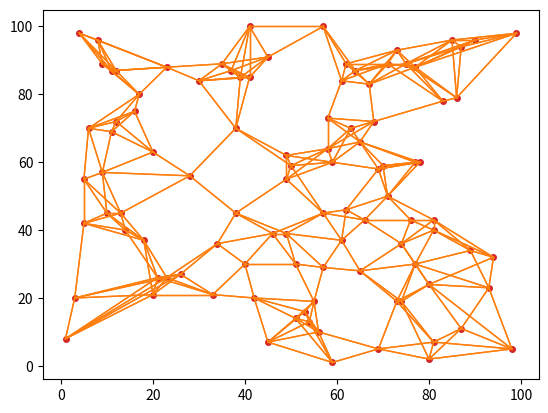

Write Python code to recreate this figure. (Note: this script raises an exception after producing the figure.)
# ========================================================================
# Time-varying Graph Signal Reconstruction,
#
# [redacted]
# All Rights Reserved.
# ----------------------------------------------------------------------
# 100 points are generated randomly.
# The dimension of the synthetic dataset is 100x600.
#
# Version 1.0
# [redacted]
# ----------------------------------------------------------------------

import numpy as np
import matplotlib.pyplot as plt


seed=42
# %% graph construction
N = 100
Position = np.zeros((N, 2), dtype=float)

# selected points on an N×N grid (randperm without replacement)
point_select = np.random.choice(N * N, size=N, replace=False) + 1  

for i_point in range(N):
    Position[i_point, 0] = (point_select[i_point] - 1) % N + 1  # x coordinate
    Position[i_point, 1] = (point_select[i_point] - 1) // N + 1  # y coordinate

# distances between each two points
Dist = np.zeros((N, N), dtype=float)
for i in range(N):
    for j in range(i + 1, N):
        Dist[i, j] = np.linalg.norm(Position[i, :] - Position[j, :])
        Dist[j, i] = Dist[i, j]

A = np.zeros((N, N), dtype=float)  # Adjacency matrix
W = np.zeros((N, N), dtype=float)  # Weighted matrix
k = 5  # k-NN method

for i in range(N):
    ind = np.argsort(Dist[i, :])  # ascending
    nn = ind[1:k + 1]             # skip self (at position 0)
    A[i, nn] = 1
    A[nn, i] = 1
    W[i, nn] = 1.0 / (Dist[i, nn] ** 2)
    W[nn, i] = W[i, nn]

W = W / np.max(W)
D = np.diag(np.sum(W, axis=1))
L = D - W

# %% plot the graph
# approximate linspecer(7) via a categorical colormap
C = plt.get_cmap('tab10')(np.arange(7))

plt.figure()
plt.plot(
    Position[:, 0],
    Position[:, 1],
    'o',
    color=C[3],
    markerfacecolor=C[3],
    markersize=4
)

ki, kj = np.nonzero(A)
for p in range(len(ki)):
    plt.plot(
        [Position[ki[p], 0], Position[kj[p], 0]],
        [Position[ki[p], 1], Position[kj[p], 1]],
        linewidth=1,
        color=C[1]
    )

# %% generate the time-varying graph signal
# eigen-decomposition of L (symmetric)
lam, V = np.linalg.eigh(L)
lam[0] = 0.0
lambdaHalfInv = 1.0 / np.sqrt(lam, where=lam > 0)
lambdaHalfInv[0] = 0.0
LHalfInv = V @ np.diag(lambdaHalfInv) @ V.T

T = 600
Temp = np.zeros((N, T), dtype=float)

ftmp = V.T @ np.random.randn(N)  # spectral coeffs ~ N(0,1)
ftmp[10:] = ftmp[10:] / 100.0    
ftmp = V @ ftmp
Temp[:, 0] = ftmp / np.linalg.norm(ftmp) * 100.0  # ||x1||2 = 100

###
rng = np.random.default_rng(seed)
ep_max = 1.0
epsilon = rng.uniform(1e-12, ep_max, size=T-1)
#eps = np.concatenate([eps, [ep_max]])
#epsilon = 1.0  # smoothness level
###
for k_,eps in zip( range(1, T), epsilon ):
    f = np.random.randn(N)
    f = f / np.linalg.norm(f) * eps
    fdc = np.random.randn() * 0.0 * np.ones(N)  # DC component (zeroed)
    Temp[:, k_] = Temp[:, k_ - 1] + LHalfInv @ f + fdc

# %% sampling matrix
SampleNum = int(np.floor(N * 0.4))  # the number of sampled points at each time
SampleMatrix = np.zeros((N, T), dtype=float)
for i in range(T):
    idx = np.random.choice(N, size=SampleNum, replace=False)
    SampleMatrix[idx, i] = 1.0

noise = 0.1 * np.random.randn(*Temp.shape)  # measurement noise


np.savez(
    './datasets/paramAWD_var_ep.npz',
    Position=Position,
    A=A,
    W=W,
    D=D,
    L=L,
    Temp=Temp,
    noise=noise,
    SampleMatrix=SampleMatrix
)

# %% generate data for Expreiment_A_5b
Tempall = np.zeros((N, T, 7), dtype=float)
Tempall[:, :, 3] = Temp  


lam2, V2 = np.linalg.eigh(L)
lam2[0] = 0.0
lambdaHalfInv2 = 1.0 / np.sqrt(lam2, where=lam2 > 0)
lambdaHalfInv2[0] = 0.0
LHalfInv2 = V2 @ np.diag(lambdaHalfInv2) @ V2.T

epsilon_set = np.array([0.1, 0.2, 0.5, 1.0, 2.0, 5.0, 10.0])


for i_epsilon in [0, 1, 2, 4, 5, 6]:
    epsilon = epsilon_set[i_epsilon]
    Tempall[:, 0, i_epsilon] = Tempall[:, 0, 3]  # same x1

    epsilon = rng.uniform(1e-12, epsilon, size=T-1)

    for k_,eps in zip(range(1, T),epsilon):
        f = np.random.randn(N)
        f = f / np.linalg.norm(f) * eps
        fdc = np.random.randn() * 0.0 * np.ones(N)  # DC component (zeroed)
        Tempall[:, k_, i_epsilon] = Tempall[:, k_ - 1, i_epsilon] + LHalfInv2 @ f + fdc


np.savez(
    './datasets/paramAWDall_var_ep.npz',
    Position=Position,
    A=A,
    W=W,
    D=D,
    L=L,
    Tempall=Tempall,
    noise=noise
)

plt.show()
